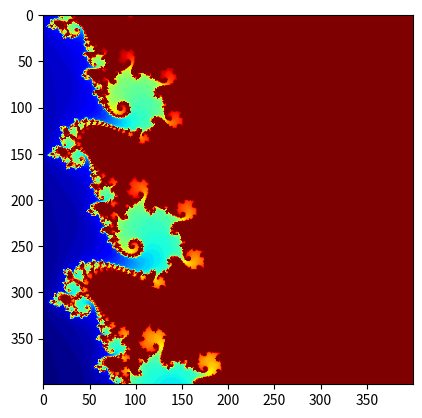

Python code for this plot:
import numpy as np
import matplotlib.pyplot as plt
%matplotlib inline

max_iter = 100
h, w = 400, 400

img = np.zeros((h, w)).astype('int')
for i, real in enumerate(np.linspace(-1.5, 0.5, w)):
    for j, imag in enumerate(np.linspace(-1, 1, h)):
        c = complex(real, imag)
        z = 0 + 0j
        for k in range(max_iter):
            z = z*z + c
            if abs(z) > 2:
                break
        img[j, i] = k

plt.grid(False)
plt.imshow(img, cmap=plt.cm.jet)
pass

def mandel(c, z=0, max_iter=100):
    for k in range(max_iter):
        z = z*z + c
        if abs(z) > 2:
            return k
    return k

def mandelbrot(w, h, xl=-1.5, xu=0.5, yl=-1, yu=1):
    img = np.zeros((h, w)).astype('int')
    for i, real in enumerate(np.linspace(xl, xu, w)):
        for j, imag in enumerate(np.linspace(yl, yu, h)):
            c = complex(real, imag)
            img[j, i] = mandel(c)
    return img

img = mandelbrot(w=400, h=400)
plt.grid(False)
plt.imshow(img, cmap=plt.cm.jet)
pass

img = mandelbrot(w=400, h=400, xl=-0.75, xu=-0.73, yl=0.1, yu=0.12)
plt.grid(False)
plt.imshow(img, cmap=plt.cm.jet)
pass

def square(x):
    return x*x

square(3)

numbers = [1,2,3]
list(map(lambda x: x*x, numbers))

def grad(x, f, h=0.01):
    return (f(x+h) - f(x-h))/(2*h)

def f(x):
    return 3*x**2 + 5*x + 3

grad(0, f)

import time

def timer(f):
    def g(*args, **kwargs):
        start = time.time()
        result = f(*args, **kwargs)
        elapsed = time.time() - start
        return result, elapsed
    return g

def f(n=1000000):
    s = sum([x*x for x in range(n)])
    return s

timed_func = timer(f)

timed_func()

@timer
def g(n=1000000):
    s = sum([x*x for x in range(n)])
    return s

g()

list(map(lambda x: x*x, [1,2,3,4]))

list(filter(lambda x: x%2==0, [1,2,3,4]))

from functools import reduce
reduce(lambda x, y: x*y, [1,2,3,4], 10)

# Note that count can generate an infinite stream
def count(i=0):
    while True:
        yield i
        i += 1

c = count()
next(c)

next(c)

list(zip('abcde', count(10)))

for i in count():
    print(i)
    if i >= 10:
        break

def palindrome_numbers(n):
    yield from range(1, n+1)
    yield from range(n, 0, -1)

list(palindrome_numbers(5))

import itertools as it

for i in it.islice(count(), 5, 10):
    print(i)

for i in it.takewhile(lambda i: i< 5, count()):
    print(i)

import operator as op

[i for i in it.starmap(op.add, [(1,2), (2,3), (3,4)])]

fruits = ['appple', 'banana', 'cherry', 'durain', 'eggplant',  'fig']

for k, group in it.groupby(sorted(fruits, key=len), len):
    print(k, list(group))

import functools as fn

rng1 = fn.partial(np.random.normal, 2, .3)
rng2 = fn.partial(np.random.normal, 10, 1)

rng1(10)

rng2(10)

fn.reduce(op.add, rng2(10))